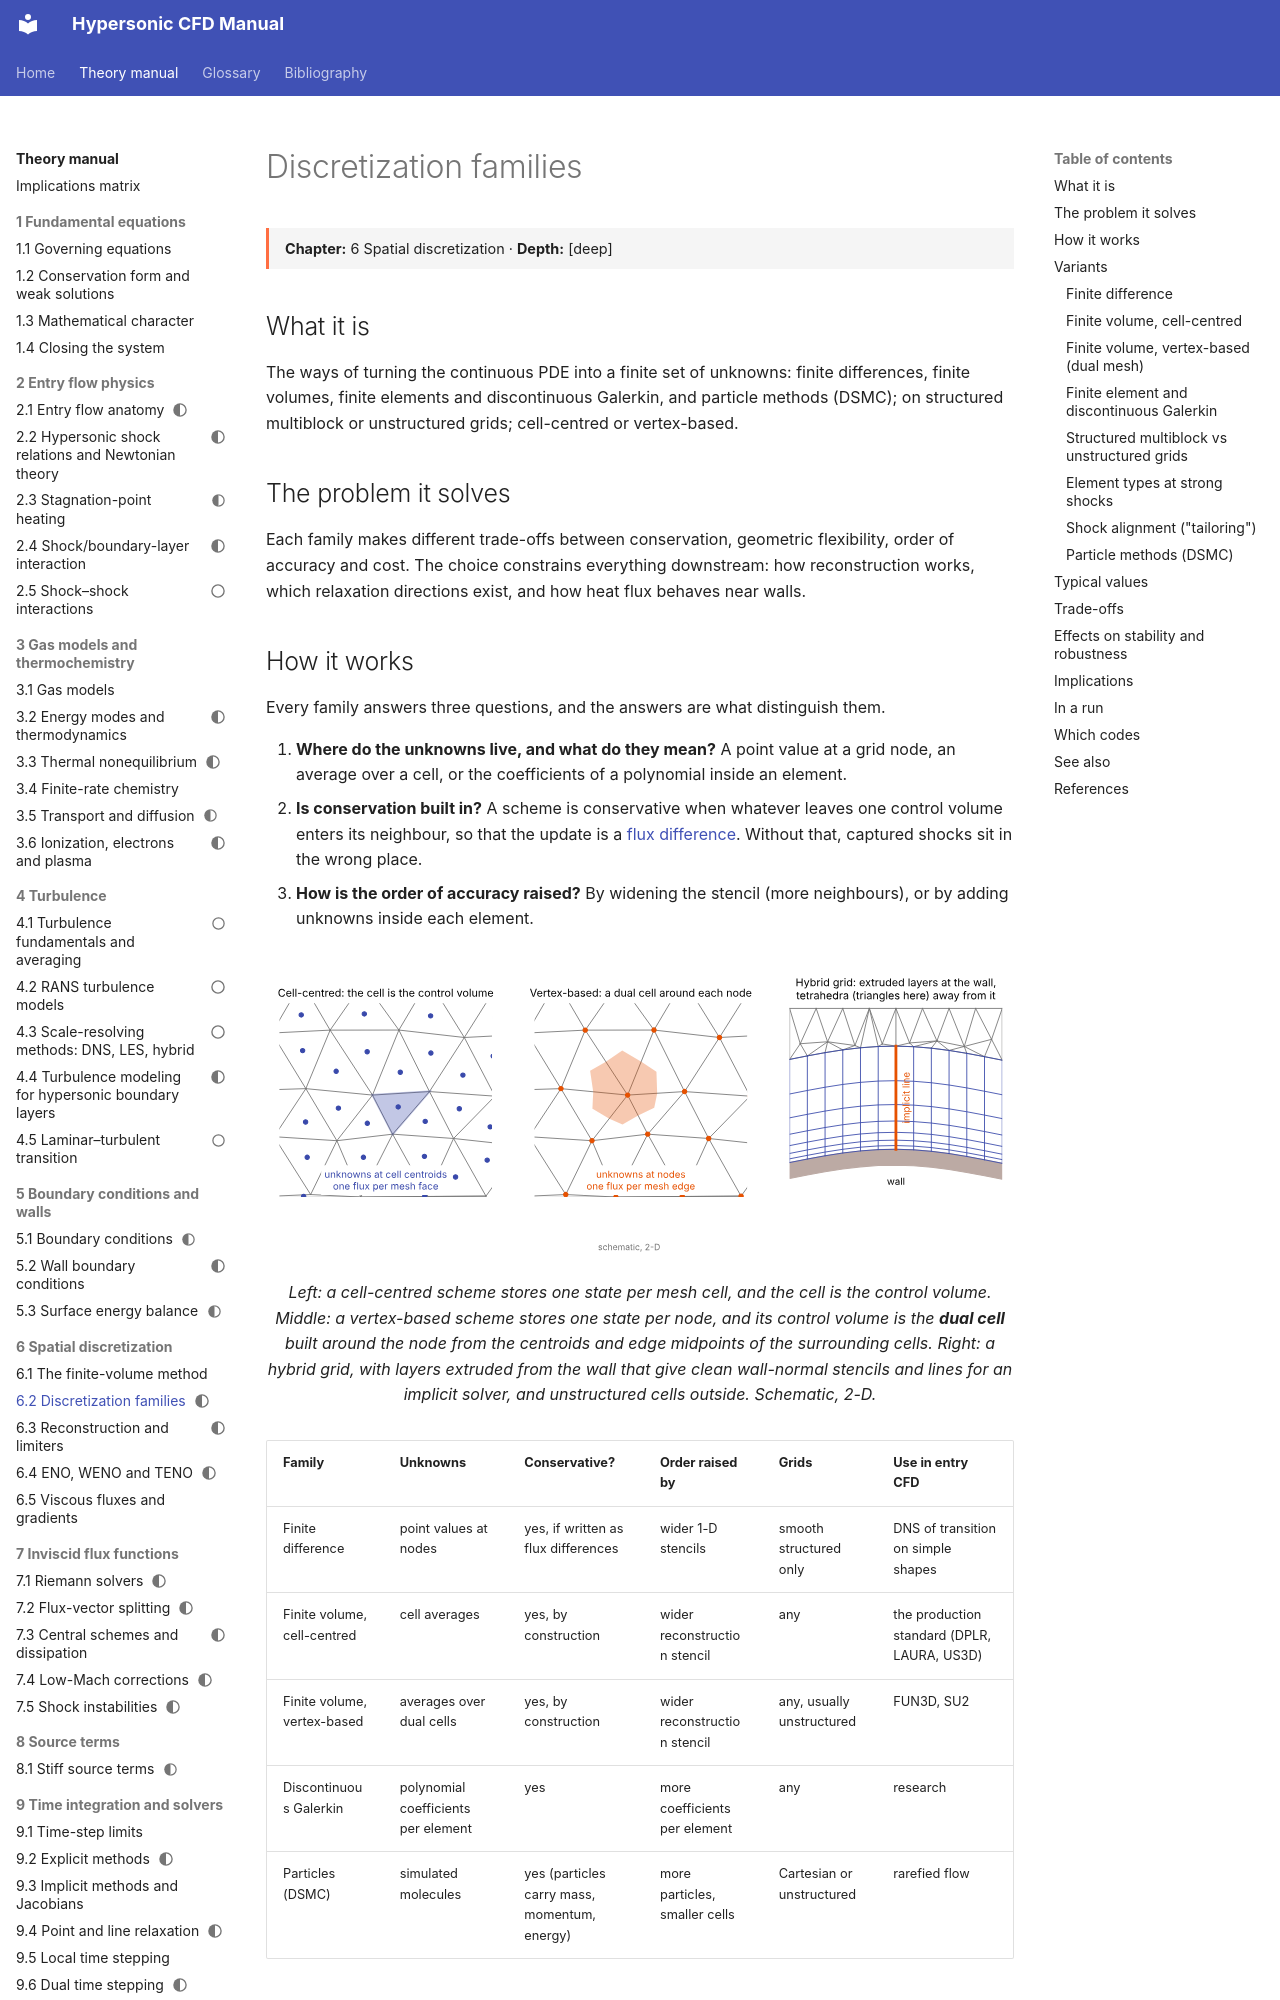

repository: JuanPabloRoldan/hypersonic-cfd-manual · page: reference/spatial/discretization-families/index.html · generator: mkdocs

---
status: draft
---

# Discretization families

<div class="page-meta" markdown>
**Chapter:** 6 Spatial discretization · **Depth:** [deep]
</div>

## What it is

The ways of turning the continuous PDE into a finite set of unknowns: finite differences, finite volumes, finite elements and discontinuous Galerkin, and particle methods (DSMC); on structured multiblock or unstructured grids; cell-centred or vertex-based.

## The problem it solves

Each family makes different trade-offs between conservation, geometric flexibility, order of accuracy and cost. The choice constrains everything downstream: how reconstruction works, which relaxation directions exist, and how heat flux behaves near walls.

## How it works

Every family answers three questions, and the answers are what distinguish them.

1. **Where do the unknowns live, and what do they mean?** A point value at a grid node, an average over a cell, or the coefficients of a polynomial inside an element.
2. **Is conservation built in?** A scheme is conservative when whatever leaves one control volume enters its neighbour, so that the update is a [flux difference](../foundations/conservation-and-weak-solutions.md). Without that, captured shocks sit in the wrong place.
3. **How is the order of accuracy raised?** By widening the stencil (more neighbours), or by adding unknowns inside each element.

<figure markdown>
![Cell-centred and vertex-based control volumes, and a hybrid grid](../../assets/figures/discretization_families.svg)
<figcaption markdown="span">Left: a cell-centred scheme stores one state per mesh cell, and the cell is the control volume. Middle: a vertex-based scheme stores one state per node, and its control volume is the **dual cell** built around the node from the centroids and edge midpoints of the surrounding cells. Right: a hybrid grid, with layers extruded from the wall that give clean wall-normal stencils and lines for an implicit solver, and unstructured cells outside. Schematic, 2-D.</figcaption>
</figure>

| Family | Unknowns | Conservative? | Order raised by | Grids | Use in entry CFD |
|---|---|---|---|---|---|
| Finite difference | point values at nodes | yes, if written as flux differences | wider 1-D stencils | smooth structured only | DNS of transition on simple shapes |
| Finite volume, cell-centred | cell averages | yes, by construction | wider reconstruction stencil | any | the production standard (DPLR, LAURA, US3D) |
| Finite volume, vertex-based | averages over dual cells | yes, by construction | wider reconstruction stencil | any, usually unstructured | FUN3D, SU2 |
| Discontinuous Galerkin | polynomial coefficients per element | yes | more coefficients per element | any | research |
| Particles (DSMC) | simulated molecules | yes (particles carry mass, momentum, energy) | more particles, smaller cells | Cartesian or unstructured | rarefied flow |

## Variants

### Finite difference

The unknowns are point values on a grid whose lines can be followed in each index direction. Derivatives are approximated by differencing along those lines, one direction at a time. On a curved body the grid is mapped to a uniform computational box and the equations are differenced there, which requires the mapping, and so the grid, to be smooth.

High order is cheap, because each derivative needs only a one-dimensional stencil. Conservation holds if the scheme differences numerical fluxes defined at half-points (the Shu–Osher form) instead of differencing the variables. The limitations are geometric: grid singularities, abrupt changes in spacing and complex shapes all degrade it.
